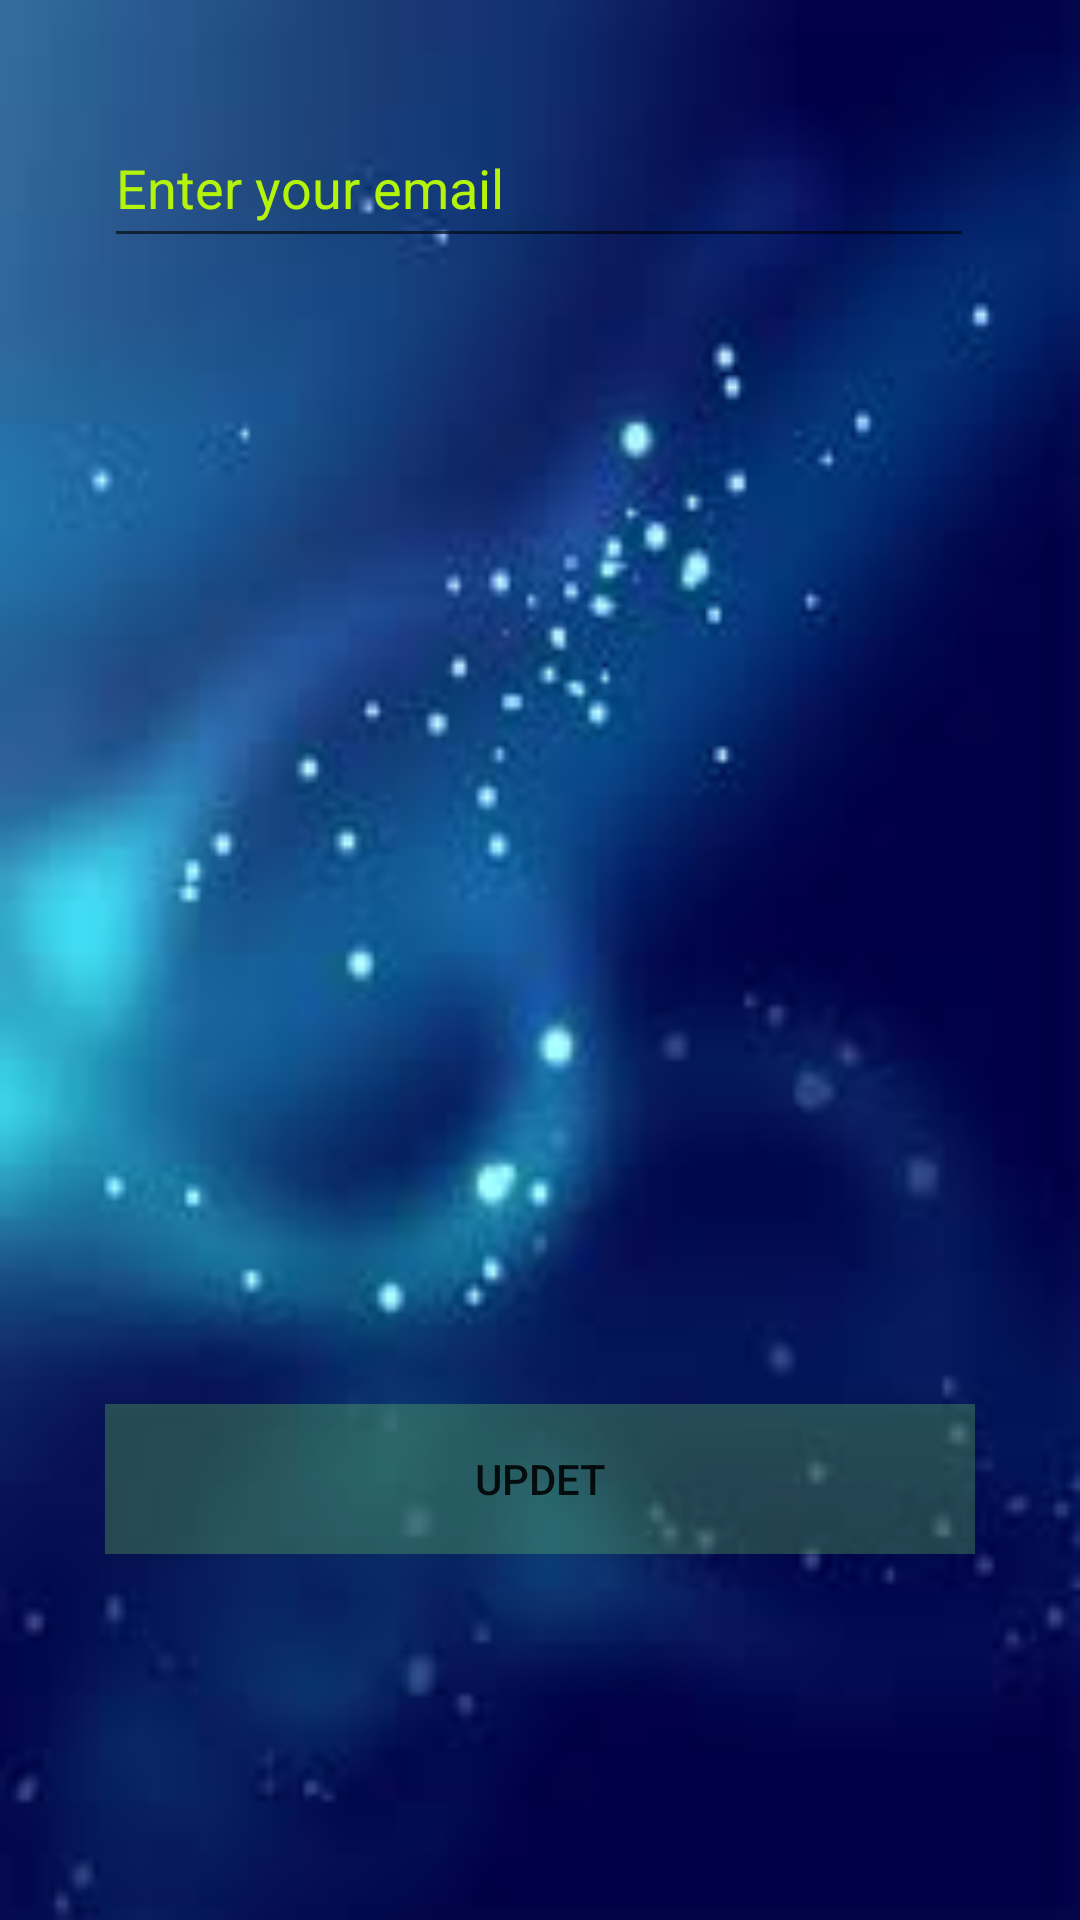

Reconstruct the res/layout file that produces this screen, plus the resources it refers to.
<!-- AndroidManifest.xml: application theme AppTheme -->
<!-- res/layout/dilog_password_update.xml -->
<?xml version="1.0" encoding="utf-8"?>
<androidx.constraintlayout.widget.ConstraintLayout xmlns:android="http://schemas.android.com/apk/res/android"
    xmlns:app="http://schemas.android.com/apk/res-auto"
    xmlns:tools="http://schemas.android.com/tools"
    android:orientation="vertical"
    android:layout_width="wrap_content"
    android:layout_height="300dp"
  android:layout_gravity="center"

    android:background="@drawable/bac">

    <EditText
        android:textColorHint="#B4F30A"
        android:hint="Enter your email"
        android:id="@+id/edittextemail_updet1"
        android:layout_width="290dp"
        android:layout_height="50dp"
        android:layout_marginTop="36dp"
        app:layout_constraintEnd_toEndOf="parent"
        app:layout_constraintHorizontal_bias="0.495"
        app:layout_constraintStart_toStartOf="parent"
        app:layout_constraintTop_toTopOf="parent" />

    <Button
        android:layout_marginTop="50dp"
        android:background="#3C8CFF62"
        android:id="@+id/up_em1"
        android:layout_width="290dp"
        android:layout_height="50dp"
        android:text="updet"
        app:layout_constraintBottom_toBottomOf="parent"
        app:layout_constraintEnd_toEndOf="parent"
        app:layout_constraintStart_toStartOf="parent"
        app:layout_constraintTop_toBottomOf="@+id/edittextemail_updet1"
        app:layout_constraintVertical_bias="0.731" />


</androidx.constraintlayout.widget.ConstraintLayout>
<!-- resources referenced by this layout -->
<resources>
  <!-- drawable bac: jpg bitmap (drawable, 4019 bytes) -->
  <style name="AppTheme" parent="Theme.AppCompat.Light.DarkActionBar">
          
          <item name="colorPrimary">@color/colorPrimary</item>
          <item name="colorPrimaryDark">@color/colorPrimaryDark</item>
          <item name="colorAccent">@color/colorAccent</item>
      </style>
  <color name="colorPrimary">#008577</color>
  <color name="colorPrimaryDark">#00574B</color>
  <color name="colorAccent">#D81B60</color>
</resources>
